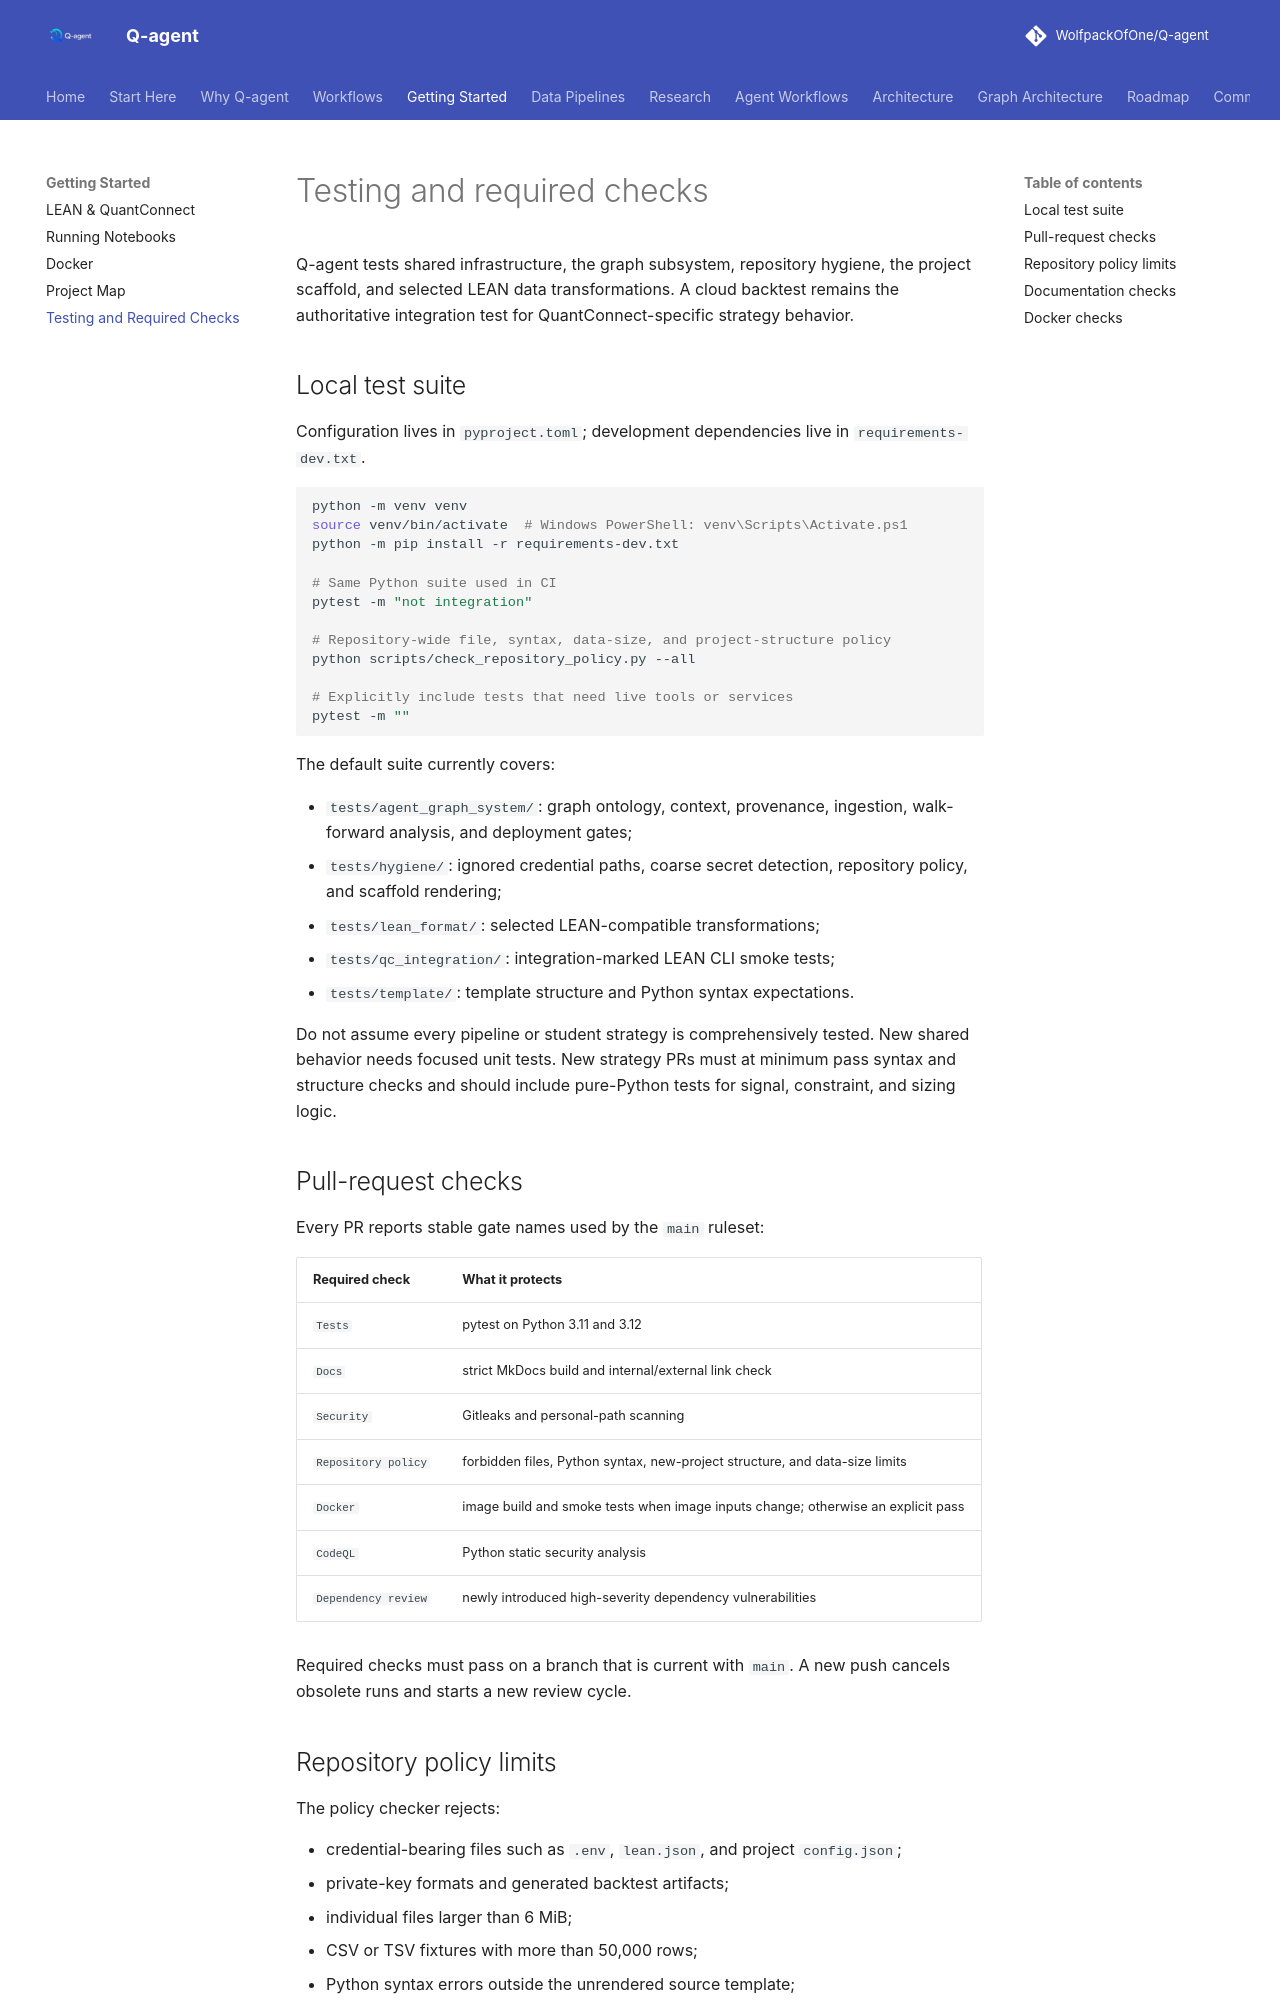

repository: WolfpackOfOne/Q-agent · page: testing/index.html · generator: mkdocs

# Testing and required checks

Q-agent tests shared infrastructure, the graph subsystem, repository hygiene,
the project scaffold, and selected LEAN data transformations. A cloud backtest
remains the authoritative integration test for QuantConnect-specific strategy
behavior.

## Local test suite

Configuration lives in `pyproject.toml`; development dependencies live in
`requirements-dev.txt`.

```bash
python -m venv venv
source venv/bin/activate  # Windows PowerShell: venv\Scripts\Activate.ps1
python -m pip install -r requirements-dev.txt

# Same Python suite used in CI
pytest -m "not integration"

# Repository-wide file, syntax, data-size, and project-structure policy
python scripts/check_repository_policy.py --all

# Explicitly include tests that need live tools or services
pytest -m ""
```

The default suite currently covers:

- `tests/agent_graph_system/`: graph ontology, context, provenance, ingestion,
  walk-forward analysis, and deployment gates;
- `tests/hygiene/`: ignored credential paths, coarse secret detection, repository
  policy, and scaffold rendering;
- `tests/lean_format/`: selected LEAN-compatible transformations;
- `tests/qc_integration/`: integration-marked LEAN CLI smoke tests;
- `tests/template/`: template structure and Python syntax expectations.

Do not assume every pipeline or student strategy is comprehensively tested.
New shared behavior needs focused unit tests. New strategy PRs must at minimum
pass syntax and structure checks and should include pure-Python tests for signal,
constraint, and sizing logic.

## Pull-request checks

Every PR reports stable gate names used by the `main` ruleset:

| Required check | What it protects |
|---|---|
| `Tests` | pytest on Python 3.11 and 3.12 |
| `Docs` | strict MkDocs build and internal/external link check |
| `Security` | Gitleaks and personal-path scanning |
| `Repository policy` | forbidden files, Python syntax, new-project structure, and data-size limits |
| `Docker` | image build and smoke tests when image inputs change; otherwise an explicit pass |
| `CodeQL` | Python static security analysis |
| `Dependency review` | newly introduced high-severity dependency vulnerabilities |

Required checks must pass on a branch that is current with `main`. A new push
cancels obsolete runs and starts a new review cycle.
